Photos from the image-classification dataset "dataset" in the GitHub repository juandmm1233/NoElectivaIII. Its 57 classes are: onion, aloe vera, alpinia galanga rasna, amaranthus viridis arive-dantu, andrographis paniculata nelavembu, annona squamosa seethapala, jackfruit, neem, bacopa monnieri bhrami, malabar spinach, papaya, carissa carandas karanda, catharanthus roseus, chamaecostus cuspidatus insulin plant, lemon, citrus medica herelikai, Mexican mint doddpathre, taro, coriander, pumpkin, eclipta prostrata bringaraja, Roxburgh fig, peepal tree, globe amaranth, graptophyllum pictum caricature plant, hibiscus, hymenaea courbaril chakte, jasmine, henna, mango, mint, spiny gourd thumbai, morinda citrifolia nooni, moringa drumstick, Jamaica cherry gasagase, curry leaf, nerium oleander arali, nyctanthes arbor-tristis parijatha, ocimum basilicum kamakasturi, tulsi holy basil, poppy seed gasagase, beans, betel, pongamia honge, guava, punica granatum (pomoegranate), castor plant, rose, sandalwood, ashoka tree, spinach palak, rose apple, syzygium cumini nerale, crape jasmine, tamarind, tinospora cordifolia amruthaballi, wrightia tinctoria badipala.

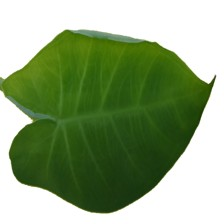
Label: taro

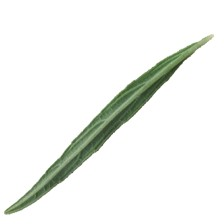
Label: spiny gourd thumbai

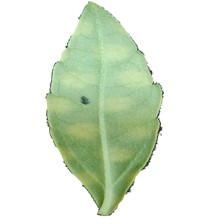
Label: eclipta prostrata bringaraja

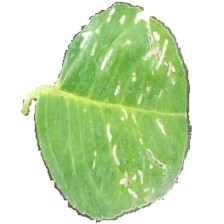
Label: wrightia tinctoria badipala

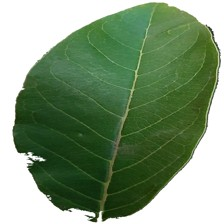
Label: annona squamosa seethapala

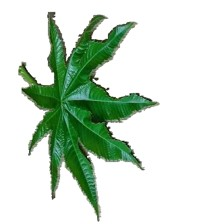
Label: castor plant
